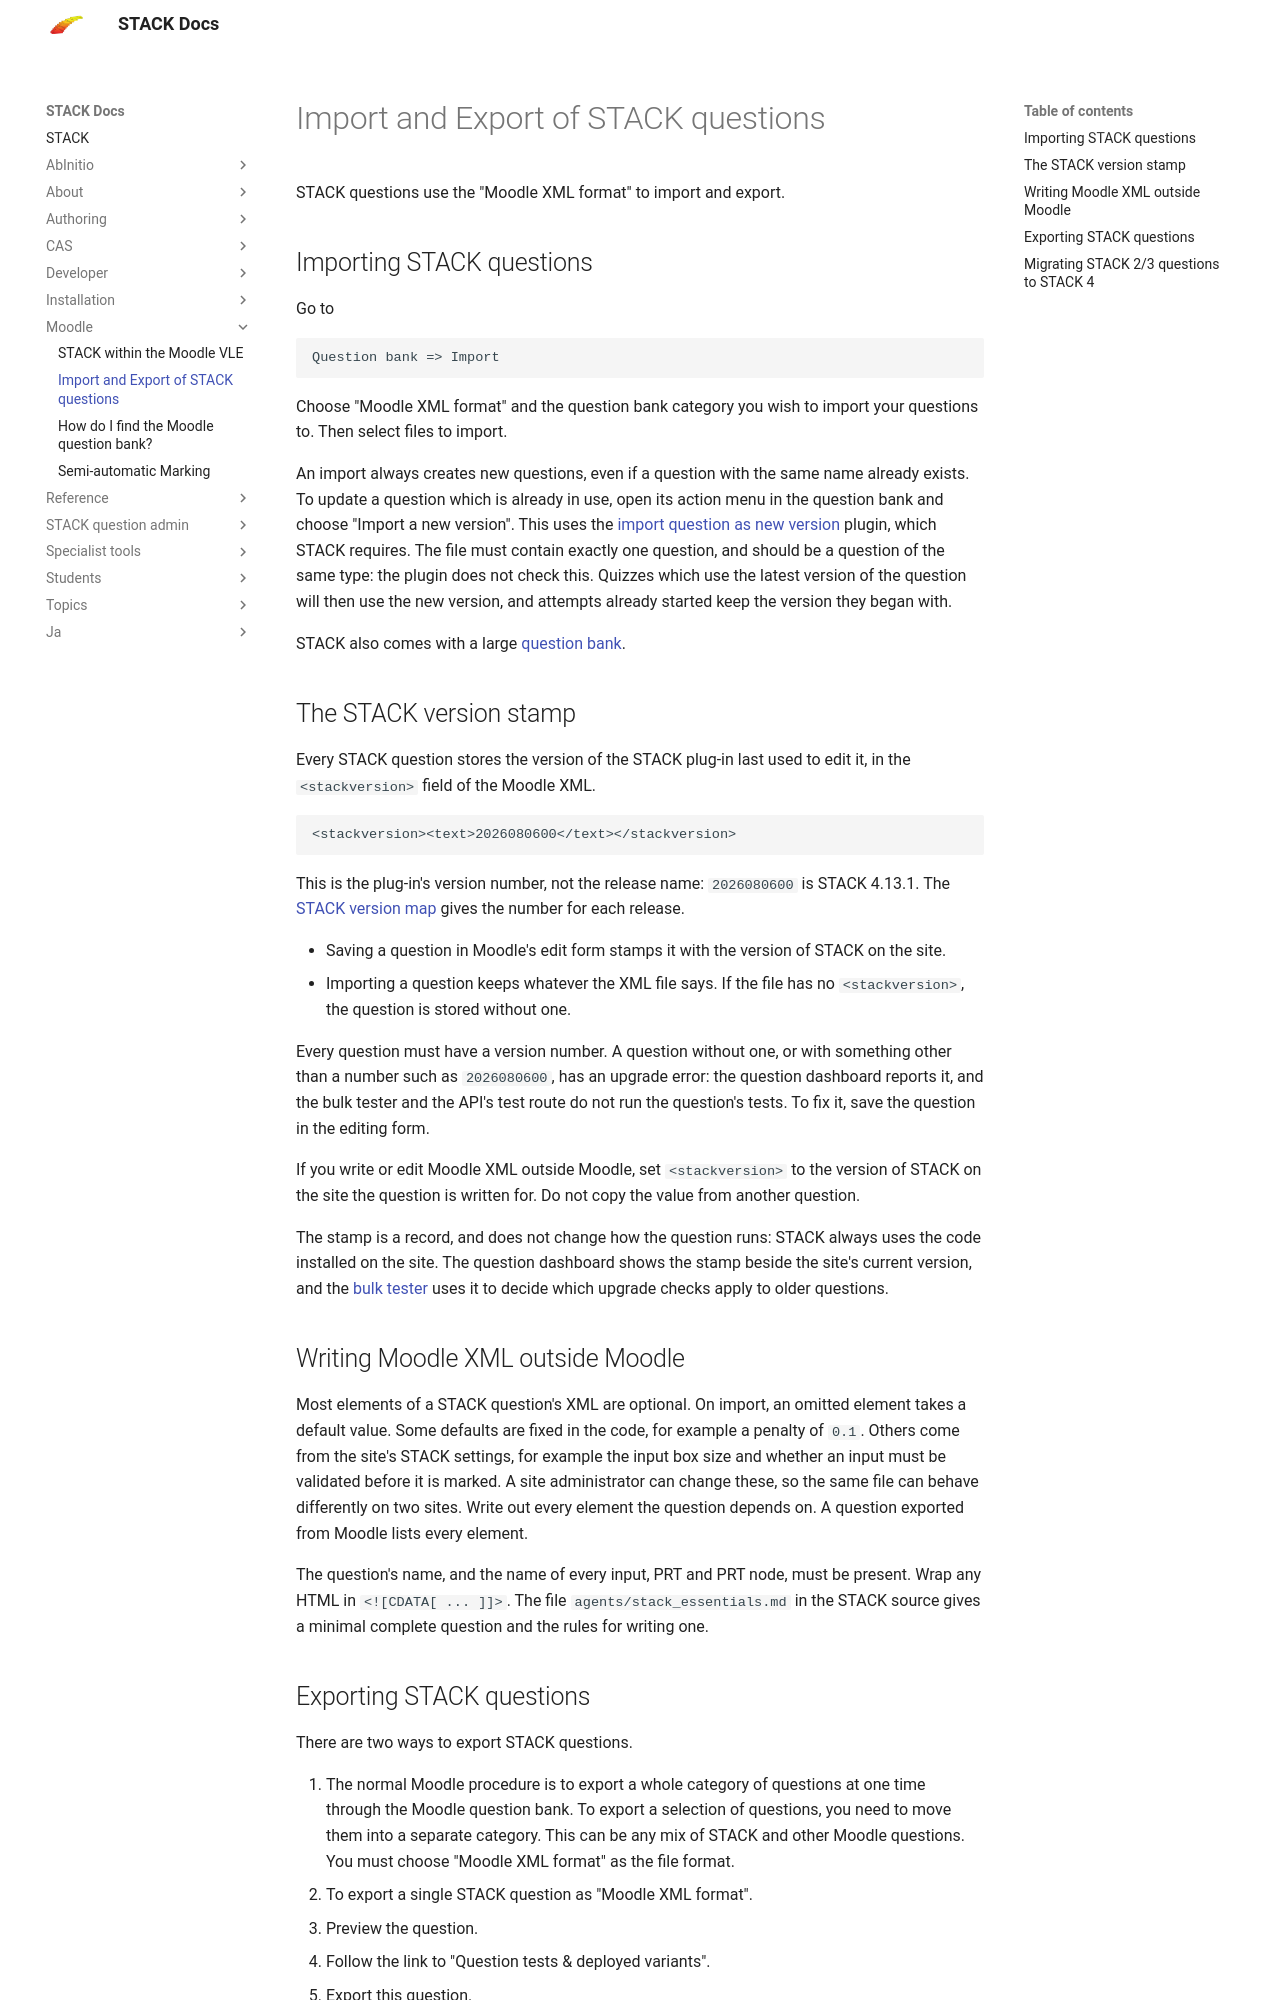

repository: maths/moodle-qtype_stack · page: en/Moodle/Import_Export/index.html · generator: mkdocs

# Import and Export of STACK questions

STACK questions use the "Moodle XML format" to import and export.

## Importing STACK questions

Go to

    Question bank => Import

Choose "Moodle XML format" and the question bank category you wish to import your questions to.  Then select files to import. 

An import always creates new questions, even if a question with the same name already exists.  To update a question which is already in use, open its action menu in the question bank and choose "Import a new version".  This uses the [import question as new version](https://github.com/maths/moodle-qbank_importasversion) plugin, which STACK requires.  The file must contain exactly one question, and should be a question of the same type: the plugin does not check this.  Quizzes which use the latest version of the question will then use the new version, and attempts already started keep the version they began with.

STACK also comes with a large [question bank](Question_bank.md).

## The STACK version stamp

Every STACK question stores the version of the STACK plug-in last used to edit it, in the `<stackversion>` field of the Moodle XML.

    <stackversion><text>2026080600</text></stackversion>

This is the plug-in's version number, not the release name: `2026080600` is STACK 4.13.1.  The [STACK version map](../Installation/STACK_versions.md) gives the number for each release.

* Saving a question in Moodle's edit form stamps it with the version of STACK on the site.
* Importing a question keeps whatever the XML file says.  If the file has no `<stackversion>`, the question is stored without one.

Every question must have a version number.  A question without one, or with something other than a number such as `2026080600`, has an upgrade error: the question dashboard reports it, and the bulk tester and the API's test route do not run the question's tests.  To fix it, save the question in the editing form.

If you write or edit Moodle XML outside Moodle, set `<stackversion>` to the version of STACK on the site the question is written for.  Do not copy the value from another question.

The stamp is a record, and does not change how the question runs: STACK always uses the code installed on the site.  The question dashboard shows the stamp beside the site's current version, and the [bulk tester](../STACK_question_admin/Bulk_testing.md) uses it to decide which upgrade checks apply to older questions.

## Writing Moodle XML outside Moodle

Most elements of a STACK question's XML are optional.  On import, an omitted element takes a default value.  Some defaults are fixed in the code, for example a penalty of `0.1`.  Others come from the site's STACK settings, for example the input box size and whether an input must be validated before it is marked.  A site administrator can change these, so the same file can behave differently on two sites.  Write out every element the question depends on.  A question exported from Moodle lists every element.

The question's name, and the name of every input, PRT and PRT node, must be present.  Wrap any HTML in `<![CDATA[ ... ]]>`.  The file `agents/stack_essentials.md` in the STACK source gives a minimal complete question and the rules for writing one.
